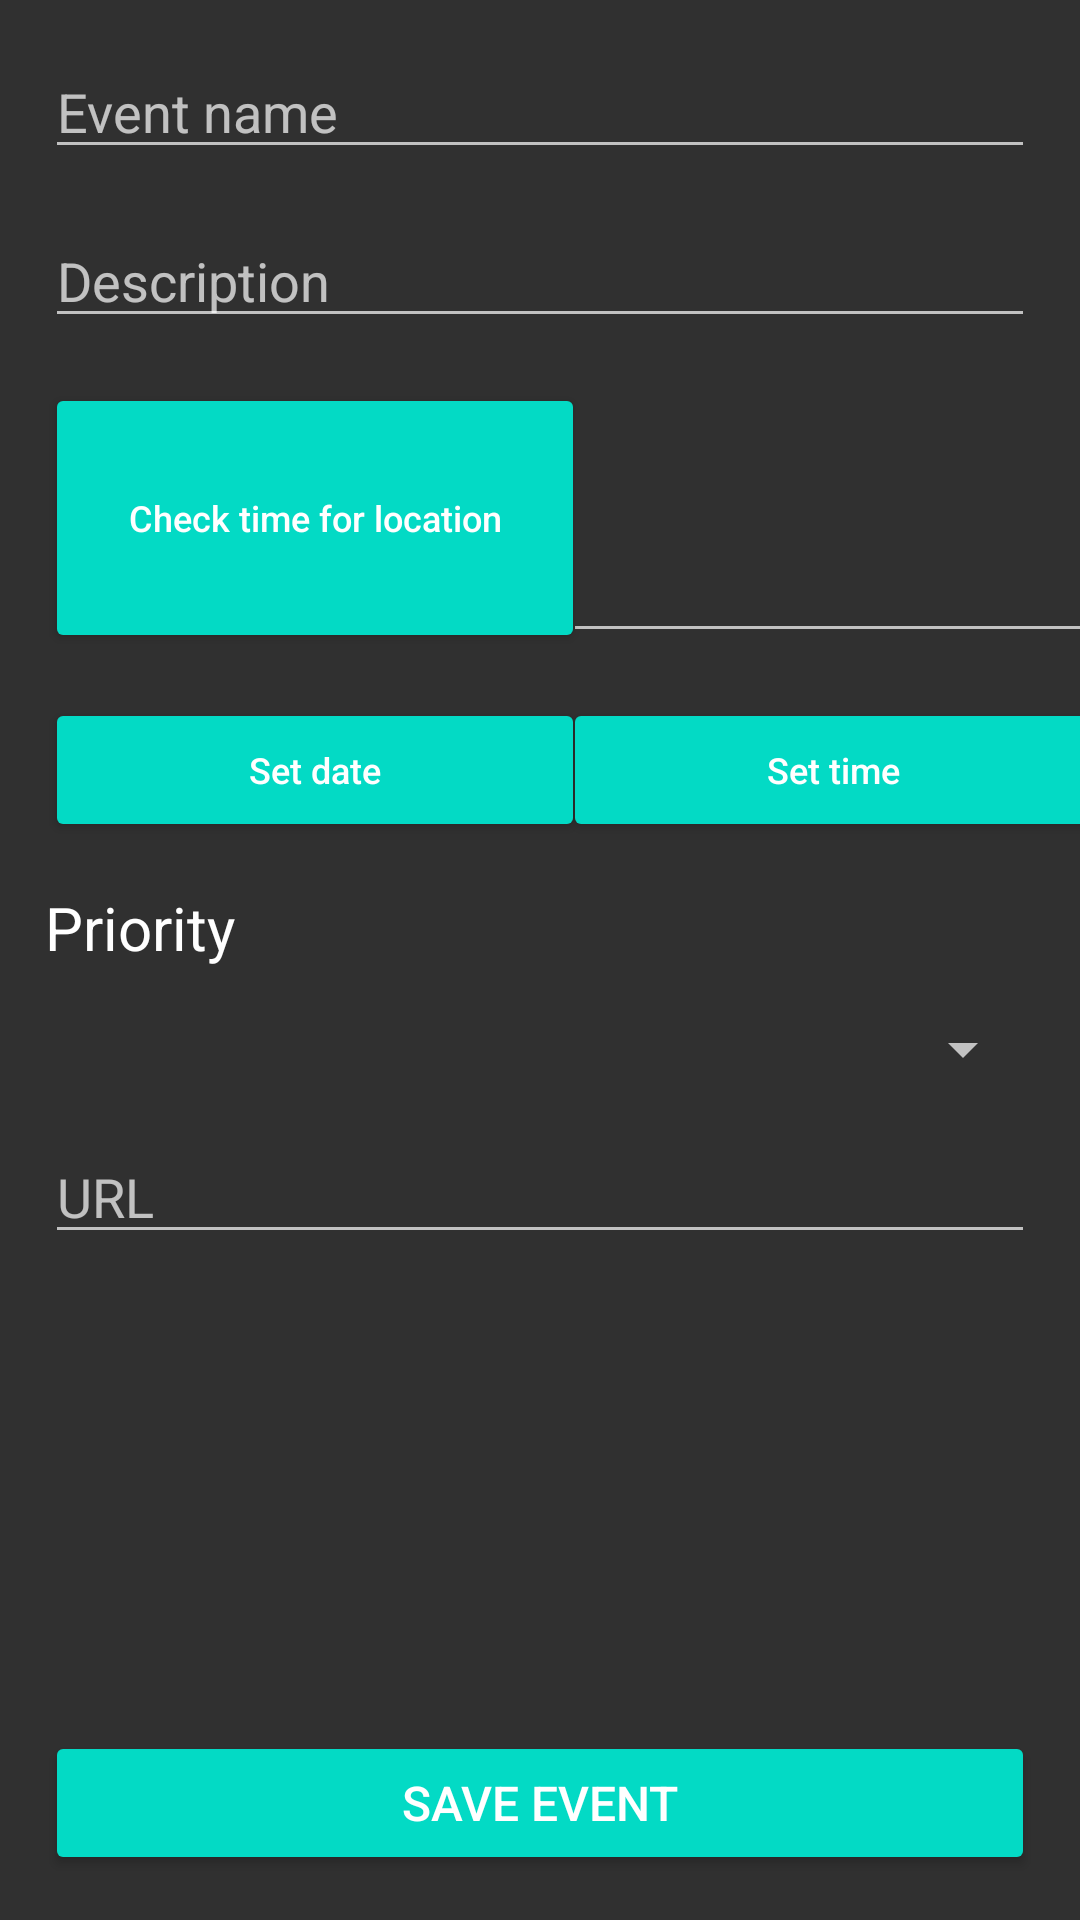

Write the Android layout XML for this screen, with the resource values it uses.
<!-- AndroidManifest.xml: application theme Theme.EventManager -->
<!-- res/layout/activity_add_event.xml -->
<?xml version="1.0" encoding="utf-8"?>
<androidx.constraintlayout.widget.ConstraintLayout xmlns:android="http://schemas.android.com/apk/res/android"
    xmlns:app="http://schemas.android.com/apk/res-auto"
    xmlns:tools="http://schemas.android.com/tools"
    style="@style/Background"
    android:layout_width="match_parent"
    android:layout_height="match_parent"
    tools:context=".presentation.view.activities.AddEventActivity">

    <EditText
        android:id="@+id/eventNameEtAddEvent"
        android:layout_width="match_parent"
        android:layout_height="wrap_content"
        android:layout_margin="15dp"
        android:hint="@string/event_name"
        android:textColor="@color/white"
        app:layout_constraintEnd_toEndOf="parent"
        app:layout_constraintStart_toStartOf="parent"
        app:layout_constraintTop_toTopOf="parent"/>

    <EditText
        android:id="@+id/eventDescEtAddEvent"
        android:layout_width="match_parent"
        android:layout_height="wrap_content"
        android:layout_margin="15dp"
        android:textColor="@color/white"
        android:hint="@string/description"
        app:layout_constraintEnd_toEndOf="parent"
        app:layout_constraintStart_toStartOf="parent"
        app:layout_constraintTop_toBottomOf="@id/eventNameEtAddEvent"/>

    <Button
        android:id="@+id/checkTimeBtnAddEvent"
        android:layout_width="180dp"
        android:layout_height="90dp"
        android:layout_margin="15dp"
        style="@style/ButtonStyle"
        android:textAllCaps="false"
        android:textSize="12sp"
        android:text="@string/check_time_for_location"
        app:layout_constraintStart_toStartOf="parent"
        app:layout_constraintTop_toBottomOf="@id/eventDescEtAddEvent" />
    
    <AutoCompleteTextView
        android:id="@+id/autoCompleteTvAddEvent"
        android:layout_width="180dp"
        android:layout_height="wrap_content"
        android:textColor="@color/white"
        android:popupBackground="@color/teal_200"
        app:layout_constraintBottom_toBottomOf="@+id/checkTimeBtnAddEvent"
        app:layout_constraintEnd_toEndOf="parent"
        app:layout_constraintStart_toEndOf="@+id/checkTimeBtnAddEvent" />

    <Button
        android:id="@+id/setTimeBtnAddEvent"
        android:layout_width="180dp"
        android:layout_height="wrap_content"
        style="@style/ButtonStyle"
        android:textAllCaps="false"
        android:textSize="12sp"
        android:text="@string/set_time"
        android:layout_margin="15dp"
        app:layout_constraintEnd_toEndOf="@+id/autoCompleteTvAddEvent"
        app:layout_constraintStart_toStartOf="@+id/autoCompleteTvAddEvent"
        app:layout_constraintTop_toBottomOf="@+id/autoCompleteTvAddEvent" />

    <Button
        android:id="@+id/setDateBtnAddEvent"
        android:layout_width="180dp"
        android:layout_height="wrap_content"
        style="@style/ButtonStyle"
        android:textAllCaps="false"
        android:textSize="12sp"
        android:text="@string/set_date"
        app:layout_constraintStart_toStartOf="parent"
        android:layout_margin="15dp"
        app:layout_constraintTop_toBottomOf="@id/checkTimeBtnAddEvent"/>

    <TextView
        android:id="@+id/priorityTvAddEvent"
        android:layout_width="wrap_content"
        android:layout_height="wrap_content"
        android:layout_margin="15dp"
        android:text="@string/priority"
        android:textSize="20sp"
        android:textColor="@color/white"
        app:layout_constraintStart_toStartOf="parent"
        app:layout_constraintTop_toBottomOf="@id/setDateBtnAddEvent" />

    <Spinner
        android:id="@+id/prioritySpinnerAddEvent"
        android:layout_width="match_parent"
        android:layout_height="wrap_content"
        android:layout_margin="15dp"
        android:popupBackground="@color/teal_200"
        app:layout_constraintEnd_toEndOf="parent"
        app:layout_constraintStart_toStartOf="parent"
        app:layout_constraintTop_toBottomOf="@id/priorityTvAddEvent" />

    <EditText
        android:id="@+id/urlEtAddEvent"
        android:layout_width="match_parent"
        android:layout_height="wrap_content"
        android:layout_margin="15dp"
        android:hint="@string/url"
        android:textColor="@color/white"
        app:layout_constraintEnd_toEndOf="parent"
        app:layout_constraintStart_toStartOf="parent"
        app:layout_constraintTop_toBottomOf="@+id/prioritySpinnerAddEvent" />

    <Button
        android:id="@+id/saveEventBtnAddEvent"
        android:layout_width="match_parent"
        android:layout_height="wrap_content"
        android:layout_margin="15dp"
        style="@style/ButtonStyle"
        android:text="@string/save_event"
        app:layout_constraintBottom_toBottomOf="parent"
        app:layout_constraintEnd_toEndOf="parent"
        app:layout_constraintStart_toStartOf="parent" />


</androidx.constraintlayout.widget.ConstraintLayout>
<!-- resources referenced by this layout -->
<resources>
  <color name="teal_200">#FF03DAC5</color>
  <color name="white">#FFFFFFFF</color>
  <string name="check_time_for_location">Check time for location</string>
  <string name="description">Description</string>
  <string name="event_name">Event name</string>
  <string name="priority">Priority</string>
  <string name="save_event">SAVE EVENT</string>
  <string name="set_date">Set date</string>
  <string name="set_time">Set time</string>
  <string name="url">URL</string>
  <style name="Background" parent="Theme.AppCompat.Light">
          <item name="android:background">@drawable/background</item>
      </style>
  <style name="ButtonStyle">
          <item name="android:backgroundTint">@color/teal_200</item>
          <item name="android:textSize">16sp</item>
          <item name="android:textColor">@color/white</item>
      </style>
  <style name="Theme.EventManager" parent="Theme.AppCompat">
          
          <item name="colorPrimary">@color/teal_200</item>
          <item name="colorPrimaryVariant">@color/teal_200</item>
          <item name="colorOnPrimary">@color/white</item>
          
          <item name="colorSecondary">@color/teal_200</item>
          <item name="colorSecondaryVariant">@color/teal_700</item>
          <item name="colorOnSecondary">@color/black</item>
          
          <item name="android:statusBarColor" tools:targetApi="l">?attr/colorPrimaryVariant</item>
          
      </style>
  <color name="teal_700">#FF018786</color>
  <color name="black">#FF000000</color>
</resources>
